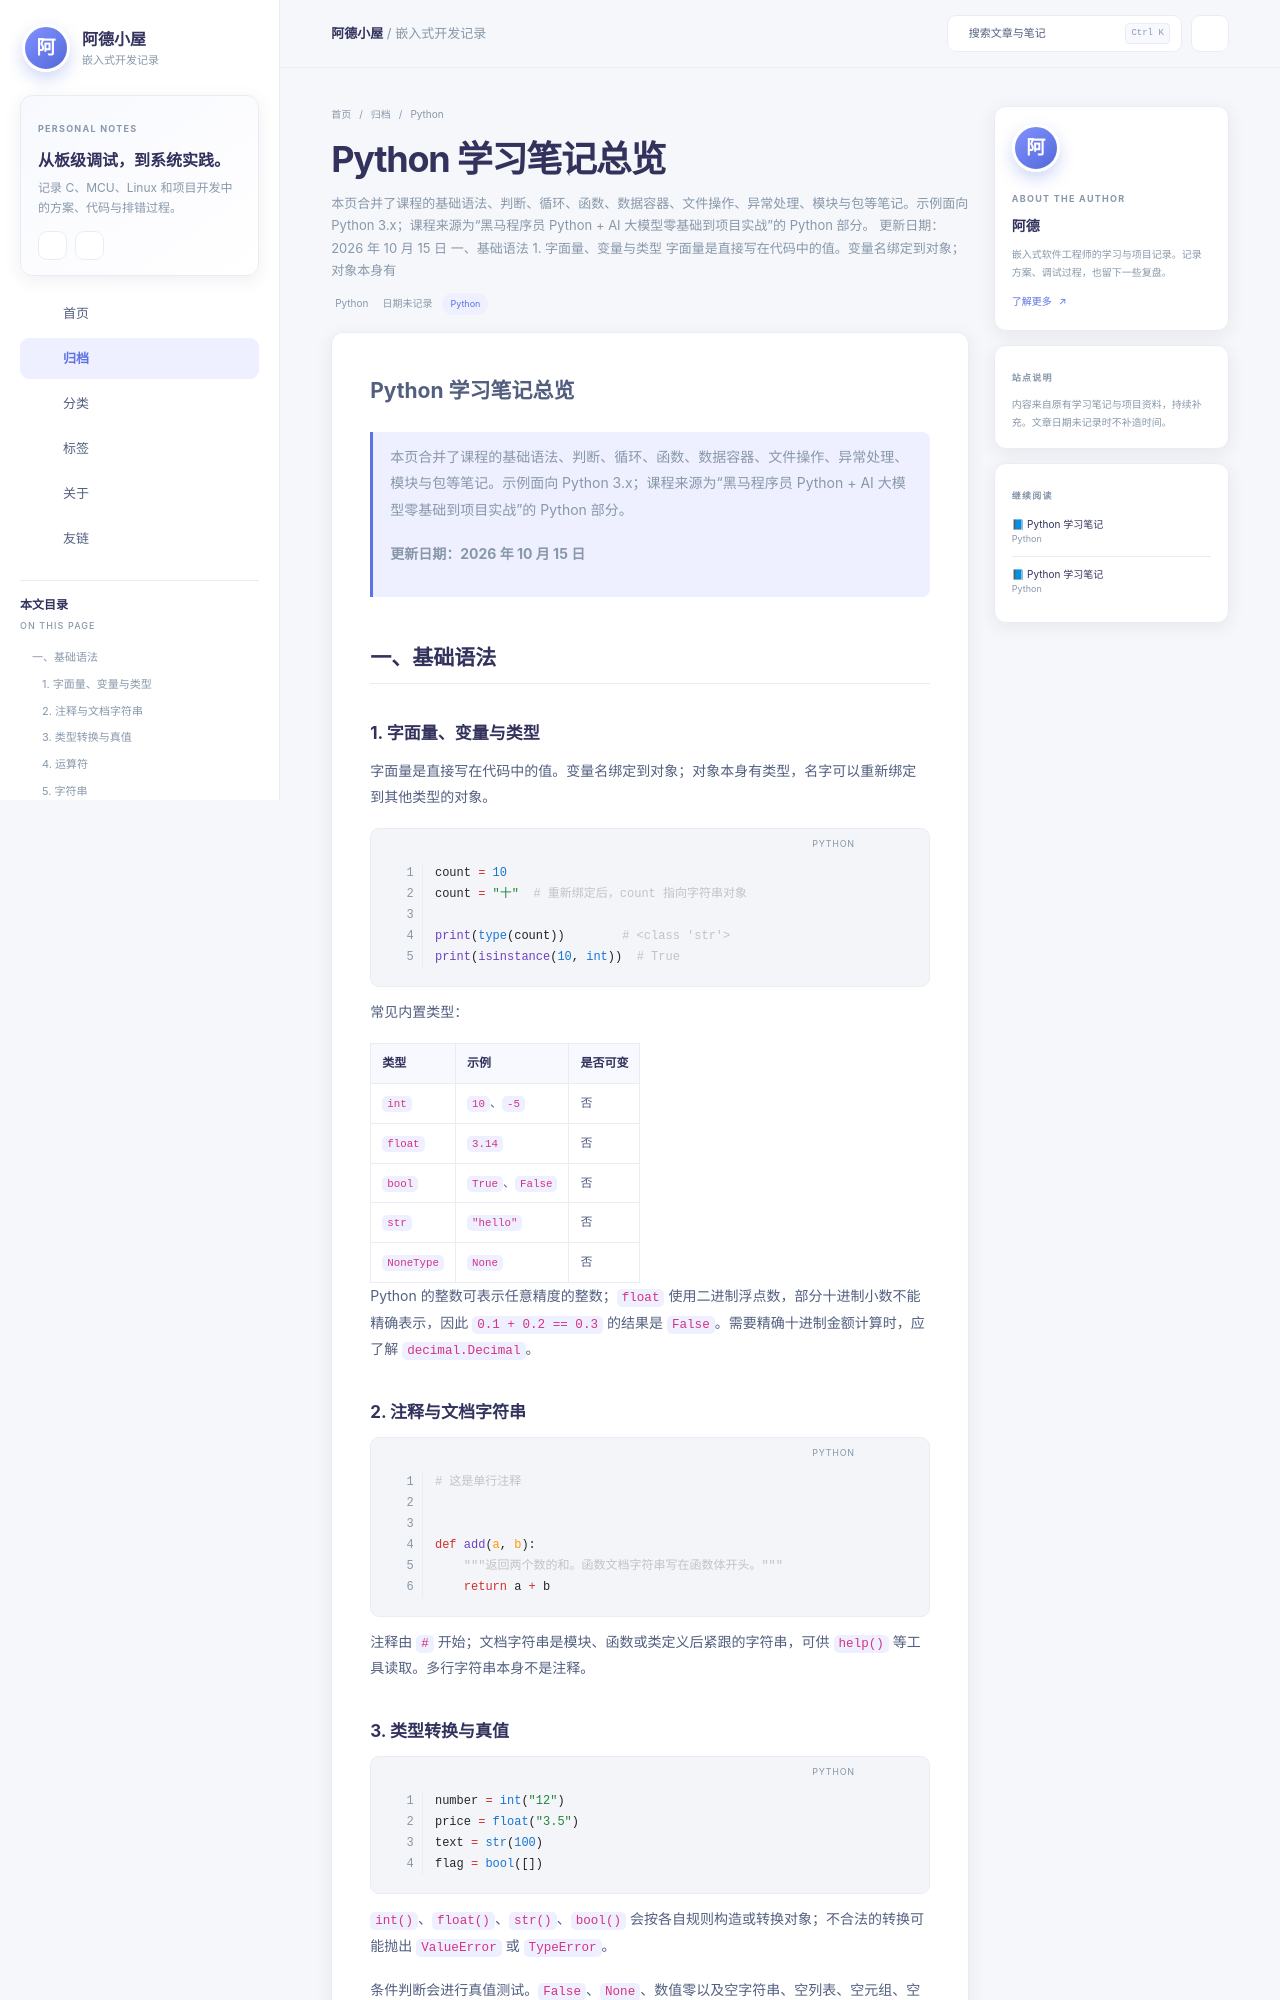

repository: d49229815-art/my-blog · page: archives/编程语言/python/python基础与进阶/学习笔记总览/index.html · generator: mkdocs

# Python 学习笔记总览

> 本页合并了课程的基础语法、判断、循环、函数、数据容器、文件操作、异常处理、模块与包等笔记。示例面向 Python 3.x；课程来源为“黑马程序员 Python + AI 大模型零基础到项目实战”的 Python 部分。
>
> **更新日期：2026 年 10 月 15 日**

## 一、基础语法

### 1. 字面量、变量与类型

字面量是直接写在代码中的值。变量名绑定到对象；对象本身有类型，名字可以重新绑定到其他类型的对象。

```python
count = 10
count = "十"  # 重新绑定后，count 指向字符串对象

print(type(count))        # <class 'str'>
print(isinstance(10, int))  # True
```

常见内置类型：

| 类型 | 示例 | 是否可变 |
| --- | --- | --- |
| `int` | `10`、`-5` | 否 |
| `float` | `3.14` | 否 |
| `bool` | `True`、`False` | 否 |
| `str` | `"hello"` | 否 |
| `NoneType` | `None` | 否 |

Python 的整数可表示任意精度的整数；`float` 使用二进制浮点数，部分十进制小数不能精确表示，因此 `0.1 + 0.2 == 0.3` 的结果是 `False`。需要精确十进制金额计算时，应了解 `decimal.Decimal`。

### 2. 注释与文档字符串

```python
# 这是单行注释


def add(a, b):
    """返回两个数的和。函数文档字符串写在函数体开头。"""
    return a + b
```

注释由 `#` 开始；文档字符串是模块、函数或类定义后紧跟的字符串，可供 `help()` 等工具读取。多行字符串本身不是注释。

### 3. 类型转换与真值

```python
number = int("12")
price = float("3.5")
text = str(100)
flag = bool([])
```

`int()`、`float()`、`str()`、`bool()` 会按各自规则构造或转换对象；不合法的转换可能抛出 `ValueError` 或 `TypeError`。

条件判断会进行真值测试。`False`、`None`、数值零以及空字符串、空列表、空元组、空字典、空集合等为假；其他对象通常为真。

```python
bool(0)       # False
bool("")      # False
bool([])      # False
bool("0")    # True
```
